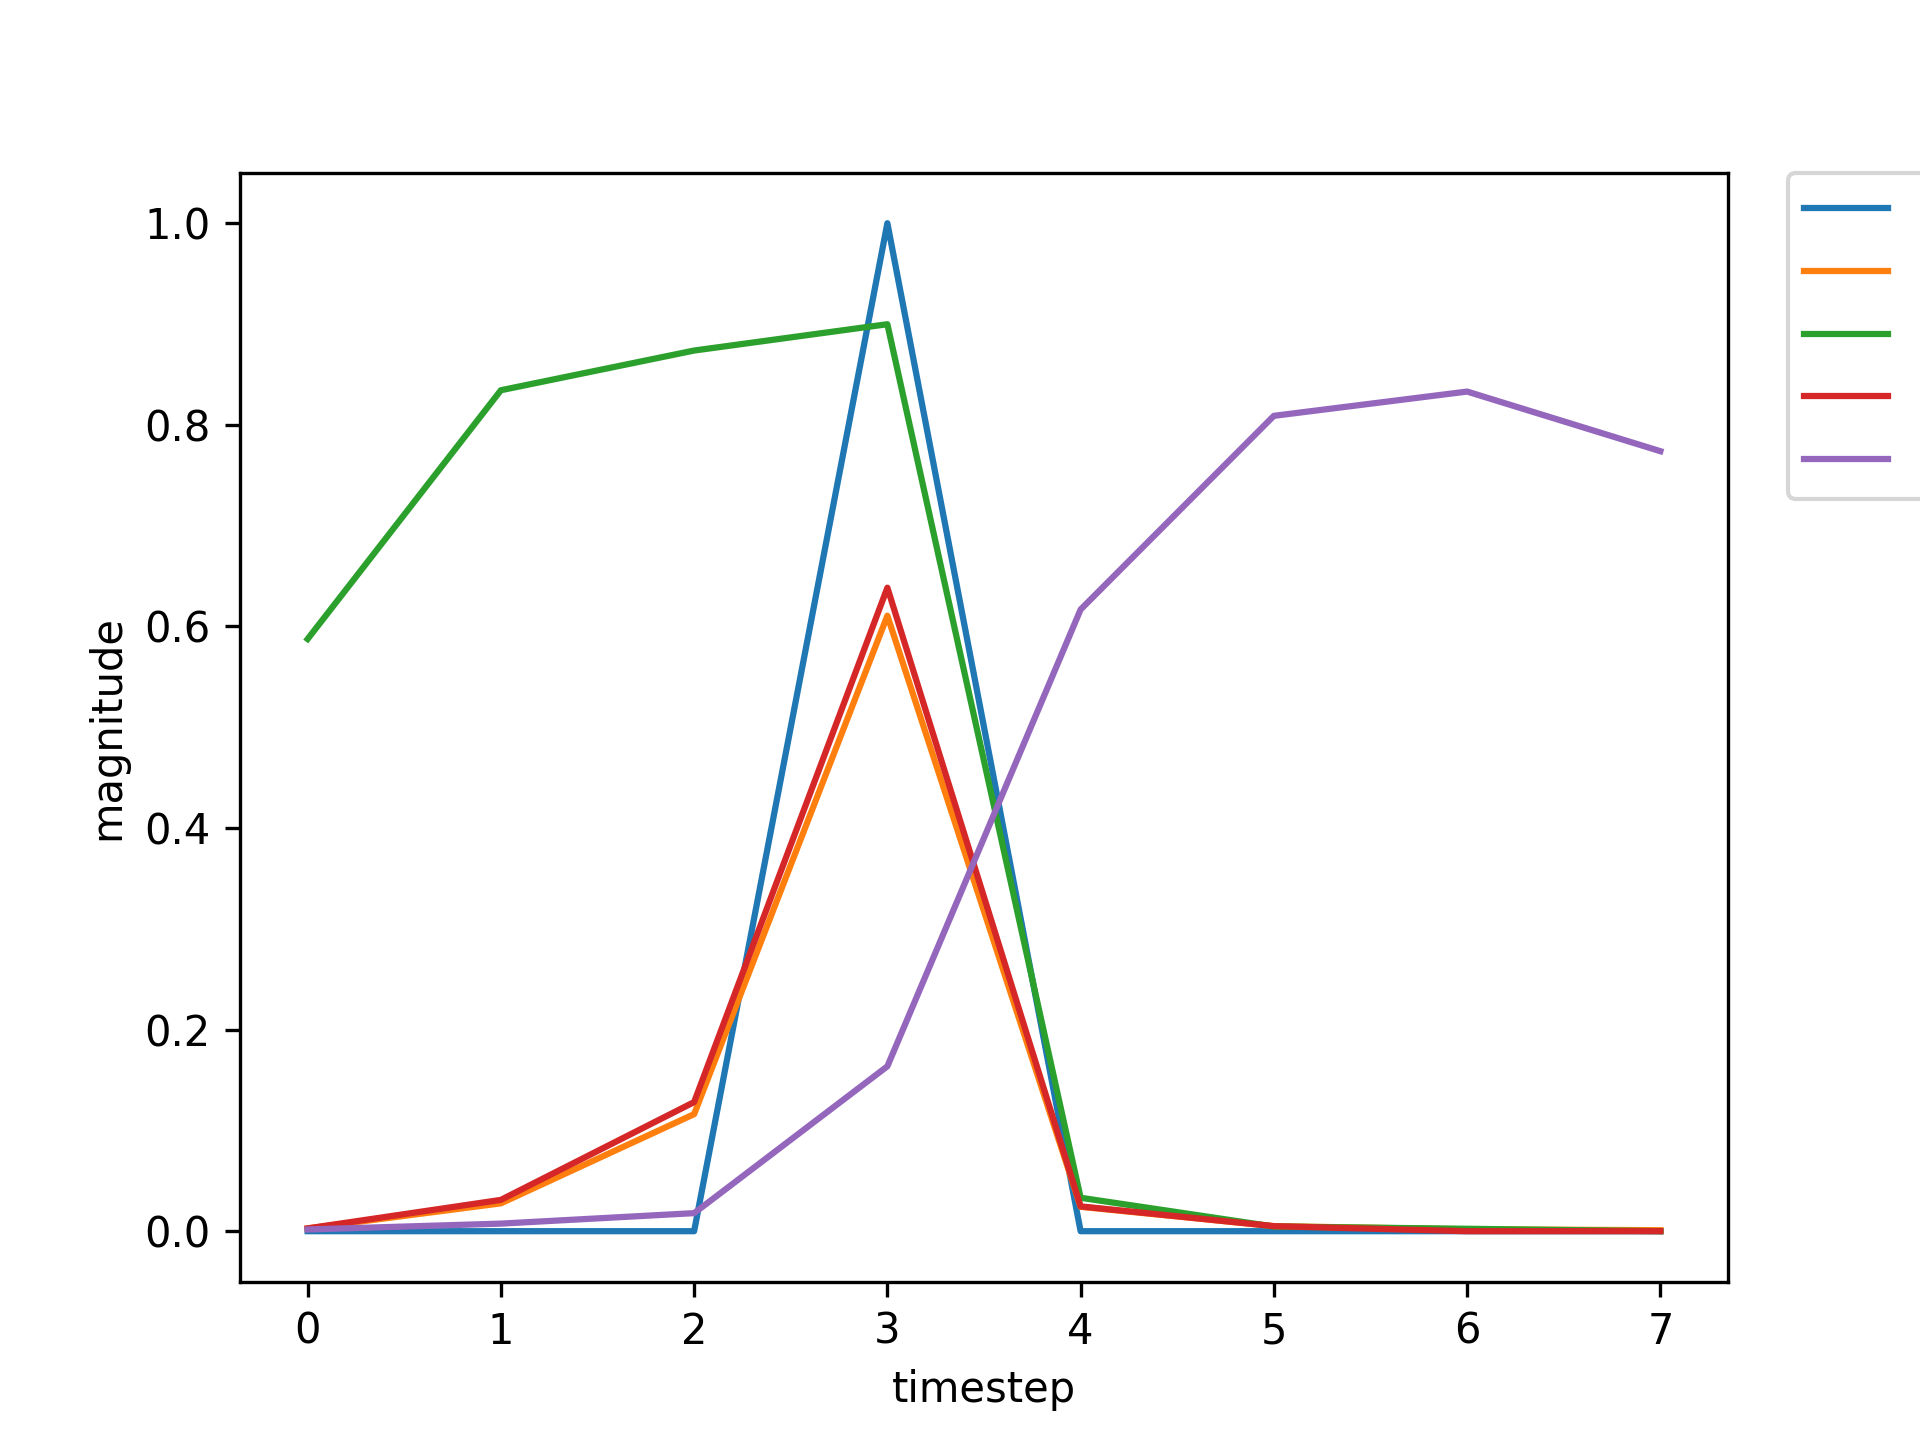

Data behind this chart, as committed beside it:
, input, expected_output, network_output
0, 1.0, 0, 0.5875
1, 0.0, 0, 0.8343
2, 0.0, 0, 0.8737
3, 2.0, 1, 0.8998
4, 0.0, 0, 0.03316
5, 0.0, 0, 0.004615
6, 0.0, 0, 0.002392
7, 1.0, 0, 0.002404
8, 0.0, 0, 0.02333
9, 0.0, 0, 0.09133
10, 2.0, 1, 0.5583
11, 0.0, 0, 0.02317
12, 0.0, 0, 0.005036
13, 0.0, 0, 0.00278
14, 1.0, 0, 0.002707
15, 0.0, 0, 0.03039
16, 0.0, 0, 0.1308
17, 2.0, 1, 0.6444
18, 0.0, 0, 0.02477
19, 0.0, 0, 0.005024
20, 1.0, 0, 0.002717
21, 0.0, 0, 0.02027
22, 0.0, 0, 0.0841
23, 2.0, 1, 0.5381
24, 0.0, 0, 0.02297
25, 0.0, 0, 0.005136
26, 0.0, 0, 0.002834
27, 0.0, 0, 0.002747
28, 1.0, 0, 0.002887
29, 0.0, 0, 0.03372
30, 0.0, 0, 0.1426
31, 2.0, 1, 0.6619
32, 0.0, 0, 0.02514
33, 0.0, 0, 0.004988
34, 0.0, 0, 0.002688
35, 0.0, 0, 0.002625
36, 1.0, 0, 0.002771
37, 0.0, 0, 0.03079
38, 0.0, 0, 0.1266
39, 2.0, 1, 0.6358
40, 0.0, 0, 0.02456
41, 0.0, 0, 0.004992
42, 0.0, 0, 0.002707
43, 0.0, 0, 0.002642
44, 1.0, 0, 0.002787
45, 0.0, 0, 0.03119
46, 0.0, 0, 0.1287
47, 2.0, 1, 0.6396
48, 0.0, 0, 0.02464
49, 0.0, 0, 0.004992
50, 0.0, 0, 0.002704
51, 1.0, 0, 0.002639
52, 0.0, 0, 0.02868
53, 0.0, 0, 0.121
54, 2.0, 1, 0.6269
55, 0.0, 0, 0.02441
56, 0.0, 0, 0.005027
57, 0.0, 0, 0.00273
58, 0.0, 0, 0.002661
59, 1.0, 0, 0.002806
... 679 more rows
